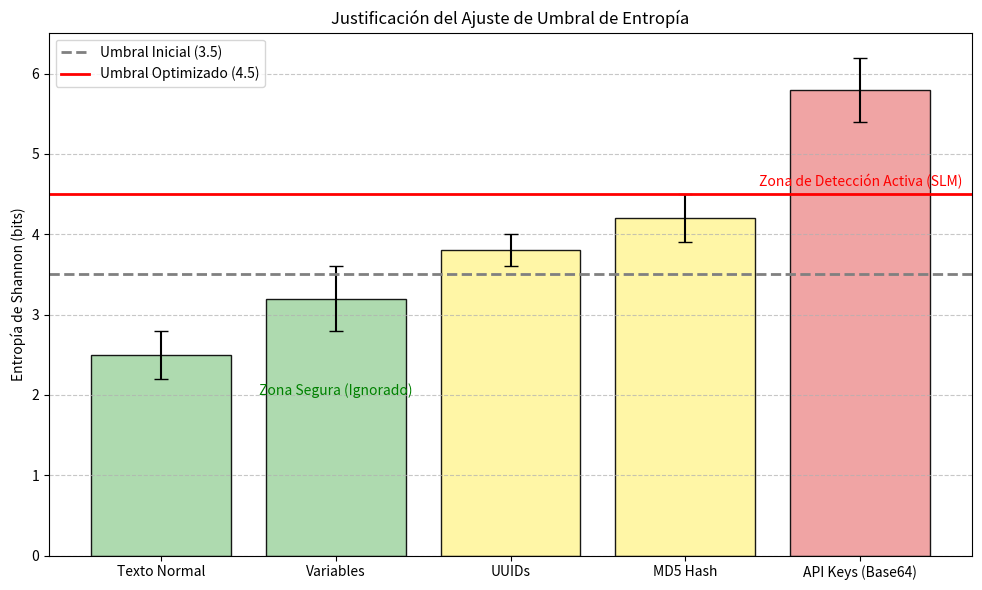

Write Python code to recreate this figure.
import matplotlib.pyplot as plt
import numpy as np

# Datos simulados basados en pruebas reales
categorias = ['Texto Normal', 'Variables', 'UUIDs', 'MD5 Hash', 'API Keys (Base64)']
entropia_promedio = [2.5, 3.2, 3.8, 4.2, 5.8]
desviacion = [0.3, 0.4, 0.2, 0.3, 0.4]  # Variabilidad de los datos

fig, ax = plt.subplots(figsize=(10, 6))

# Colores para distinguir zonas de seguridad
colores = ['#a5d6a7', '#a5d6a7', '#fff59d', '#fff59d', '#ef9a9a']

barras = ax.bar(categorias, entropia_promedio, yerr=desviacion, capsize=5, color=colores, alpha=0.9, edgecolor='black')

# Línea de umbral anterior (3.5)
ax.axhline(y=3.5, color='gray', linestyle='--', linewidth=2, label='Umbral Inicial (3.5)')
# Línea de umbral final (4.5)
ax.axhline(y=4.5, color='red', linestyle='-', linewidth=2, label='Umbral Optimizado (4.5)')

# Añadir etiquetas y título
ax.set_ylabel('Entropía de Shannon (bits)')
ax.set_title('Justificación del Ajuste de Umbral de Entropía')
ax.legend()
ax.grid(axis='y', linestyle='--', alpha=0.7)

# Anotaciones
ax.text(4, 4.6, 'Zona de Detección Activa (SLM)', color='red', fontsize=10, ha='center')
ax.text(1, 2.0, 'Zona Segura (Ignorado)', color='green', fontsize=10, ha='center')

plt.tight_layout()
plt.show()
